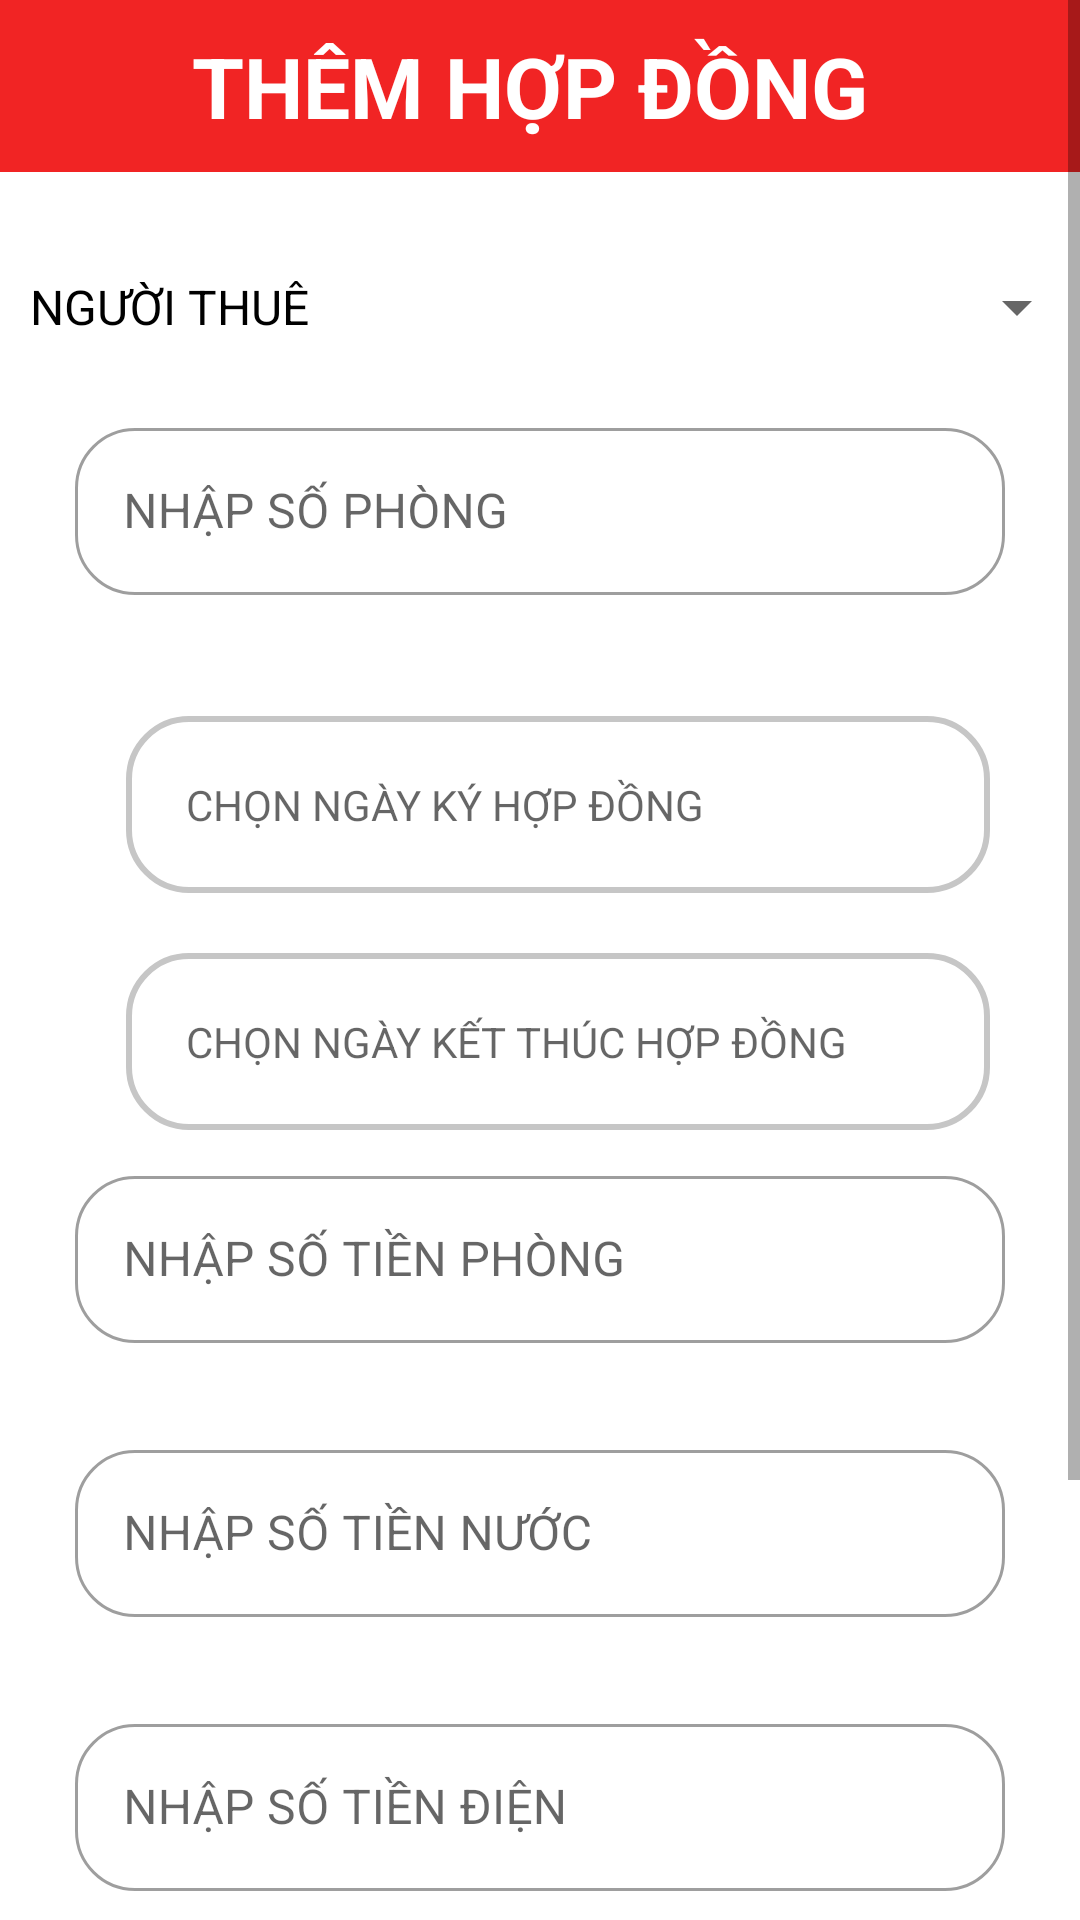

Here is an Android app screen rendered from its layout file. Give the layout XML and the strings, colors and styles it references.
<!-- AndroidManifest.xml: application theme Theme.Group7_ApartmentManagement_Final -->
<!-- res/layout/dialog_add_contract.xml -->
<?xml version="1.0" encoding="utf-8"?>
<ScrollView xmlns:android="http://schemas.android.com/apk/res/android"
    xmlns:app="http://schemas.android.com/apk/res-auto"
    android:layout_width="match_parent"
    android:layout_height="wrap_content"
    android:orientation="vertical">

    <LinearLayout
        android:layout_width="match_parent"
        android:layout_height="match_parent"
        android:orientation="vertical">

        <TextView
            android:layout_width="match_parent"
            android:layout_height="wrap_content"
            android:background="#F12424"
            android:gravity="center"
            android:padding="10dp"
            android:text="THÊM HỢP ĐỒNG "
            android:textStyle="bold"
            android:textColor="@color/white"
            android:textSize="28dp" />

        <LinearLayout
            android:layout_width="wrap_content"
            android:layout_height="wrap_content"
            android:layout_gravity="center"
            android:layout_marginTop="20dp"
            android:orientation="horizontal">

            <TextView
                android:layout_width="wrap_content"
                android:layout_height="wrap_content"
                android:layout_gravity="center"
                android:padding="10dp"
                android:text="NGƯỜI THUÊ"
                android:textColor="@color/black"
                android:textSize="16dp" />

            <Spinner
                android:id="@+id/spinner_tenant_nameADD"
                android:layout_width="250dp"
                android:layout_height="50dp" />
        </LinearLayout>

        <com.google.android.material.textfield.TextInputLayout
            style="@style/Widget.MaterialComponents.TextInputLayout.OutlinedBox"
            android:layout_width="match_parent"
            android:layout_height="wrap_content"
            android:layout_marginHorizontal="25dp"
            android:layout_marginTop="10dp"
            android:hint="NHẬP SỐ PHÒNG"
            android:id="@+id/input_room_numberADD"
            app:boxCornerRadiusBottomEnd="20dp"
            app:boxCornerRadiusBottomStart="20dp"
            app:boxCornerRadiusTopEnd="20dp"
            app:boxCornerRadiusTopStart="20dp"
            app:errorEnabled="true"
            app:hintTextColor="#651FFF">

            <com.google.android.material.textfield.TextInputEditText
                android:layout_width="match_parent"
                android:layout_height="wrap_content"
                android:inputType="text"
                android:textColor="@color/black" />
        </com.google.android.material.textfield.TextInputLayout>

        <LinearLayout
            android:layout_width="match_parent"
            android:layout_height="wrap_content"
            android:layout_marginHorizontal="30dp"
            android:layout_marginTop="20dp"
            android:orientation="horizontal">
            <ImageView
                android:layout_width="wrap_content"
                android:layout_height="wrap_content"
                android:layout_marginRight="12dp"
                android:id="@+id/img_select_start_renttime"
                android:layout_marginTop="5dp"
                android:src="@drawable/calendar"
                />
            <com.google.android.material.textview.MaterialTextView
                android:id="@+id/tv_select_start_renttime"
                android:layout_height="wrap_content"

                android:layout_width="match_parent"
                android:hint="CHỌN NGÀY KÝ HỢP ĐỒNG"

                android:background="@drawable/background_tv"/>
        </LinearLayout>
        <LinearLayout
            android:layout_width="match_parent"
            android:layout_height="wrap_content"
            android:layout_marginHorizontal="30dp"
            android:layout_marginTop="20dp"
            android:orientation="horizontal">
            <ImageView
                android:layout_width="wrap_content"
                android:layout_height="wrap_content"
                android:layout_marginRight="12dp"
                android:id="@+id/img_select_end_renttime"
                android:layout_marginTop="5dp"
                android:src="@drawable/calendar"
                />
            <com.google.android.material.textview.MaterialTextView
                android:id="@+id/tv_select_end_renttime"
                android:layout_height="wrap_content"

                android:layout_width="match_parent"
                android:hint="CHỌN NGÀY KẾT THÚC HỢP ĐỒNG"

                android:background="@drawable/background_tv"/>
        </LinearLayout>
        <com.google.android.material.textfield.TextInputLayout
            style="@style/Widget.MaterialComponents.TextInputLayout.OutlinedBox"
            android:layout_width="match_parent"
            android:layout_height="wrap_content"
            android:layout_marginHorizontal="25dp"
            android:layout_marginTop="10dp"
            android:hint="NHẬP SỐ TIỀN PHÒNG"
            android:id="@+id/input_roompriceADD"
            app:boxCornerRadiusBottomEnd="20dp"
            app:boxCornerRadiusBottomStart="20dp"
            app:boxCornerRadiusTopEnd="20dp"
            app:boxCornerRadiusTopStart="20dp"
            app:errorEnabled="true"
            app:hintTextColor="#651FFF">

            <com.google.android.material.textfield.TextInputEditText
                android:layout_width="match_parent"
                android:layout_height="wrap_content"
                android:inputType="number"
                android:textColor="@color/black" />
        </com.google.android.material.textfield.TextInputLayout>

        <com.google.android.material.textfield.TextInputLayout
            style="@style/Widget.MaterialComponents.TextInputLayout.OutlinedBox"
            android:layout_width="match_parent"
            android:layout_height="wrap_content"
            android:layout_marginHorizontal="25dp"
            android:layout_marginTop="10dp"
            android:hint="NHẬP SỐ TIỀN NƯỚC"
            android:id="@+id/input_waterbill_ADD"
            app:boxCornerRadiusBottomEnd="20dp"
            app:boxCornerRadiusBottomStart="20dp"
            app:boxCornerRadiusTopEnd="20dp"
            app:boxCornerRadiusTopStart="20dp"
            app:errorEnabled="true"
            app:hintTextColor="#651FFF">

            <com.google.android.material.textfield.TextInputEditText
                android:layout_width="match_parent"
                android:layout_height="wrap_content"
                android:inputType="number"
                android:textColor="@color/black" />
        </com.google.android.material.textfield.TextInputLayout>
        <com.google.android.material.textfield.TextInputLayout
            style="@style/Widget.MaterialComponents.TextInputLayout.OutlinedBox"
            android:layout_width="match_parent"
            android:layout_height="wrap_content"
            android:layout_marginHorizontal="25dp"
            android:layout_marginTop="10dp"
            android:hint="NHẬP SỐ TIỀN ĐIỆN"
            android:id="@+id/input_electricbill_ADD"
            app:boxCornerRadiusBottomEnd="20dp"
            app:boxCornerRadiusBottomStart="20dp"
            app:boxCornerRadiusTopEnd="20dp"
            app:boxCornerRadiusTopStart="20dp"
            app:errorEnabled="true"
            app:hintTextColor="#651FFF">

            <com.google.android.material.textfield.TextInputEditText
                android:layout_width="match_parent"
                android:layout_height="wrap_content"
                android:inputType="number"
                android:textColor="@color/black" />
        </com.google.android.material.textfield.TextInputLayout>

        <com.google.android.material.textfield.TextInputLayout
            style="@style/Widget.MaterialComponents.TextInputLayout.OutlinedBox"
            android:layout_width="match_parent"
            android:layout_height="wrap_content"
            android:layout_marginHorizontal="25dp"
            android:layout_marginTop="10dp"
            android:hint="NHẬP SỐ TIỀN DỊCH VỤ"
            android:id="@+id/input_roomserviceADD"
            app:boxCornerRadiusBottomEnd="20dp"
            app:boxCornerRadiusBottomStart="20dp"
            app:boxCornerRadiusTopEnd="20dp"
            app:boxCornerRadiusTopStart="20dp"
            app:errorEnabled="true"
            app:hintTextColor="#651FFF">

            <com.google.android.material.textfield.TextInputEditText
                android:layout_width="match_parent"
                android:layout_height="wrap_content"
                android:inputType="text"
                android:textColor="@color/black" />
        </com.google.android.material.textfield.TextInputLayout>

        <com.google.android.material.button.MaterialButton
            style="@style/Widget.Material3.Button.ElevatedButton"
            android:layout_width="wrap_content"
            android:layout_height="wrap_content"
            android:layout_gravity="center"
            android:layout_margin="20dp"
            android:id="@+id/btn_ADDContract"
            android:backgroundTint="#FF3232"
            android:text="THÊM MỚI"
            android:textStyle="bold"
            android:textColor="@color/white"
            android:textSize="20dp" />
    </LinearLayout>
</ScrollView>
<!-- resources referenced by this layout -->
<resources>
  <color name="black">#FF000000</color>
  <color name="white">#FFFFFFFF</color>
  <!-- drawable background_tv (drawable) -->
  <?xml version="1.0" encoding="utf-8"?>
  <shape xmlns:android="http://schemas.android.com/apk/res/android">
      <stroke android:color="#C6C6C6"
          android:width="2dp"/>
      <padding android:bottom="20dp"
          android:top="20dp"
          android:left="20dp"
          android:right="20dp"/>
      <corners android:radius="20dp"/>
      <solid android:color="@color/white"/>
  </shape>
  <style name="Theme.Group7_ApartmentManagement_Final" parent="Theme.MaterialComponents.DayNight.NoActionBar">
          
          <item name="colorPrimary">@color/purple_500</item>
          <item name="colorPrimaryVariant">@color/purple_700</item>
          <item name="colorOnPrimary">@color/white</item>
          
          <item name="colorSecondary">@color/teal_200</item>
          <item name="colorSecondaryVariant">@color/teal_700</item>
          <item name="colorOnSecondary">@color/black</item>
          
          <item name="android:statusBarColor" tools:targetApi="l">?attr/colorPrimaryVariant</item>
          
      </style>
  <color name="purple_500">#FF6200EE</color>
  <color name="purple_700">#FF3700B3</color>
  <color name="teal_200">#FF03DAC5</color>
  <color name="teal_700">#FF018786</color>
</resources>
